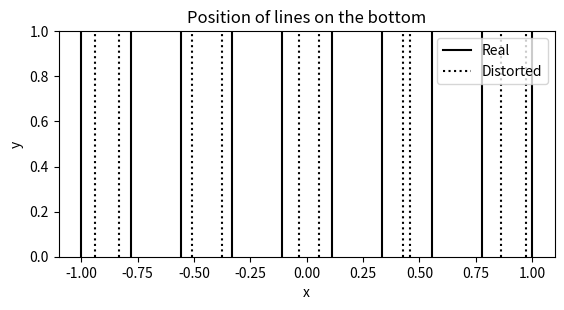
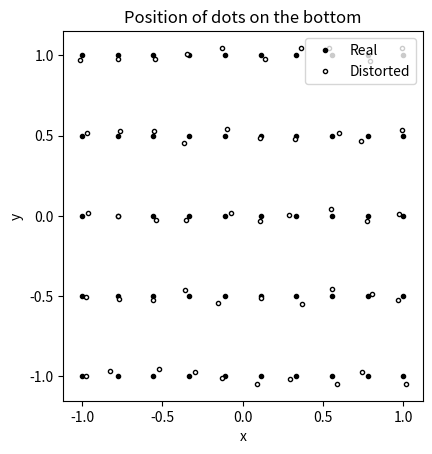

Write Python code to recreate these figures, in order.
import numpy as np
import matplotlib.pyplot as plt
plt.rcParams['figure.dpi'] = 200

# Lines (1D)

n_lines = 10
x_lines = np.linspace(-1,1,n_lines) 

# Distortion
mag_dist = 0.1
x_lines_dist = x_lines + mag_dist*(2*np.random.rand(n_lines)-1)

fig, ax = plt.subplots(1,1)
for i in range(0,n_lines,1):
    plt.axvline(x_lines[i],color='k')
    plt.axvline(x_lines_dist[i],color='k',linestyle=':')
plt.legend(['Real','Distorted'])
plt.title('Position of lines on the bottom')
plt.xlabel('x')
plt.ylabel('y')
ax.set_aspect('equal')
plt.show()


# Dots (2D)

n_x_dots = 10
n_y_dots = 5
x_dots, y_dots = np.meshgrid(np.linspace(-1,1,n_x_dots),np.linspace(-1,1,n_y_dots)) 
x_dots = x_dots.flatten()
y_dots = y_dots.flatten()

# Distortion
mag_dist = 0.05
x_dots_dist = x_dots + mag_dist*(2*np.random.rand(n_x_dots*n_y_dots)-1)
y_dots_dist = y_dots + mag_dist*(2*np.random.rand(n_x_dots*n_y_dots)-1)

fig, ax = plt.subplots(1,1)
plt.plot(x_dots,y_dots,'k.',label='Real')
plt.plot(x_dots_dist,y_dots_dist,'k.',mfc='w',label='Distorted')
plt.legend()
plt.title('Position of dots on the bottom')
plt.xlabel('x')
plt.ylabel('y')
ax.set_aspect('equal')
plt.show()